Run: headless pygame with SDL's dummy video driver; simulated clock (each Clock.tick advances the game by its frame time, no real sleeping); random seed 0; keys injected as events and as key.get_pressed() state; no mouse input.
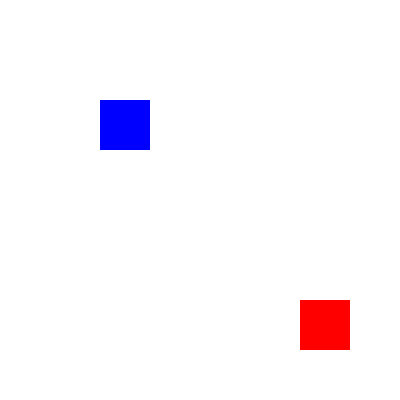
Frame 1 of 4 · flips 1–60 · no input
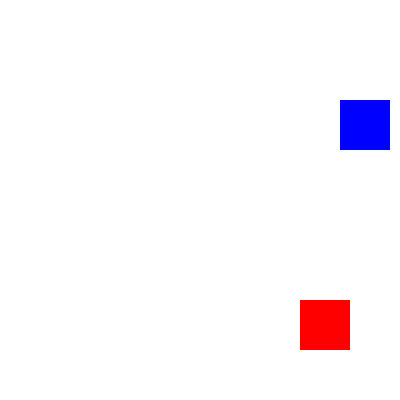
Frame 2 of 4 · flips 61–180 · tapped SPACE, RETURN · held RIGHT (→), D
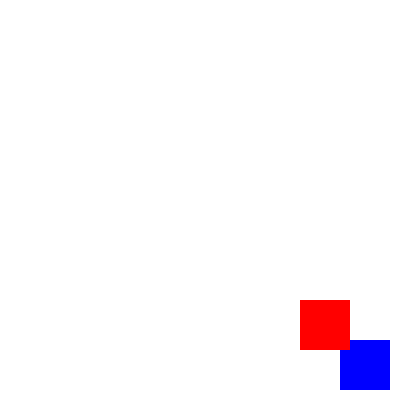
Frame 3 of 4 · flips 181–300 · held DOWN (↓), S
Frame 4 of 4 · flips 301–420 · held LEFT (←), A, UP (↑), W · screen same as frame 1, image omitted

The pygame program that drew these frames:

import pygame
import sys

pygame.init()
screen = pygame.display.set_mode((400, 400))
clock = pygame.time.Clock()

class Player(pygame.sprite.Sprite):
    def __init__(self):
        super().__init__()
        self.image = pygame.Surface((50, 50))
        self.image.fill((0, 0, 255))
        self.rect = self.image.get_rect()
        self.rect.topleft = (100, 100)
        self.speed = 2

    def update(self):
        keys = pygame.key.get_pressed()
        if keys[pygame.K_LEFT]:
            self.rect.x -= self.speed
        if keys[pygame.K_RIGHT]:
            self.rect.x += self.speed
        if keys[pygame.K_UP]:
            self.rect.y -= self.speed
        if keys[pygame.K_DOWN]:
            self.rect.y += self.speed

class Obstacle(pygame.sprite.Sprite):
    def __init__(self):
        super().__init__()
        self.image = pygame.Surface((50, 50))
        self.image.fill((255, 0, 0))
        self.rect = self.image.get_rect()
        self.rect.topleft = (300, 300)

player = Player()
obstacle = Obstacle()

all_sprites = pygame.sprite.Group()
all_sprites.add(player)
all_sprites.add(obstacle)

running = True
while running:
    for event in pygame.event.get():
        if event.type == pygame.QUIT:
            running = False

    all_sprites.update()

    if pygame.sprite.collide_rect(player, obstacle):
        print("Collision detected using sprite group!")

    screen.fill((255, 255, 255))
    all_sprites.draw(screen)
    pygame.display.flip()

    clock.tick(60)

pygame.quit()
sys.exit()
